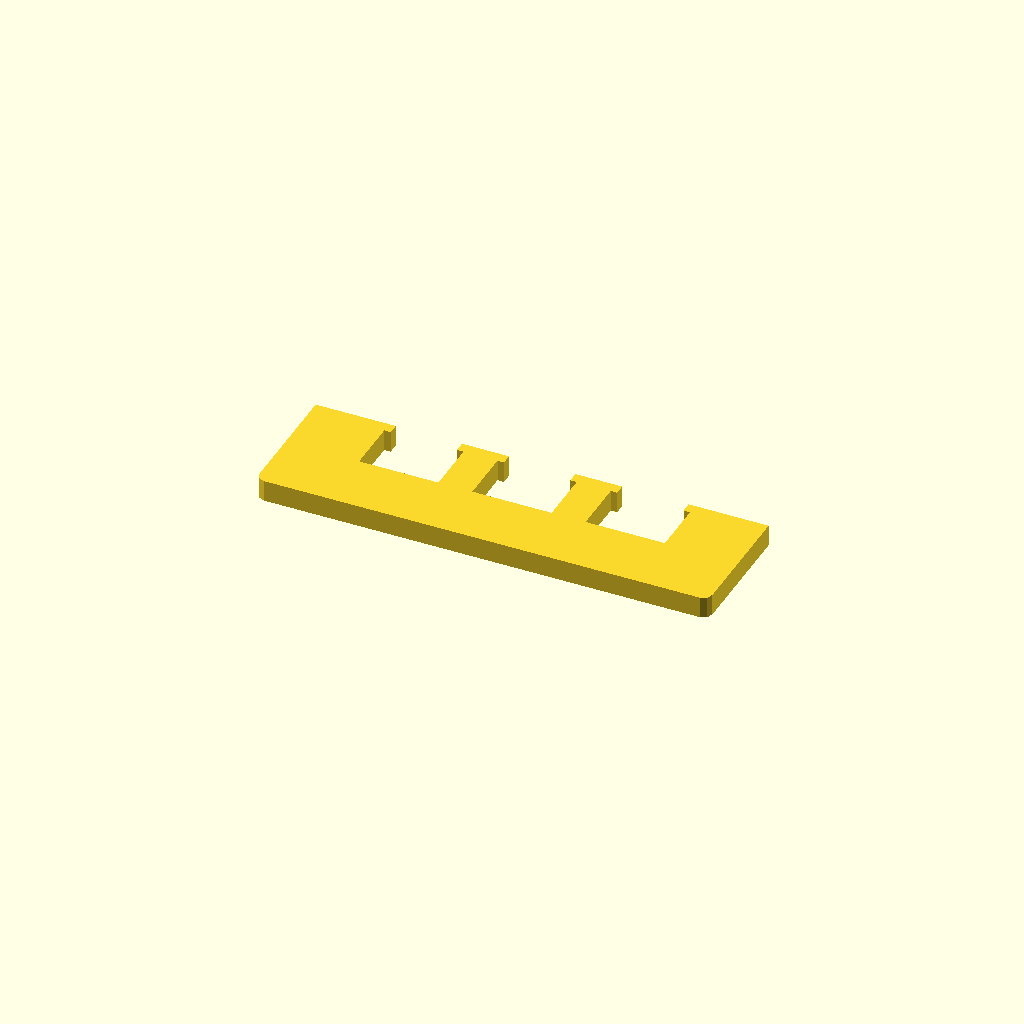
Cell 1: the model at its default parameters.
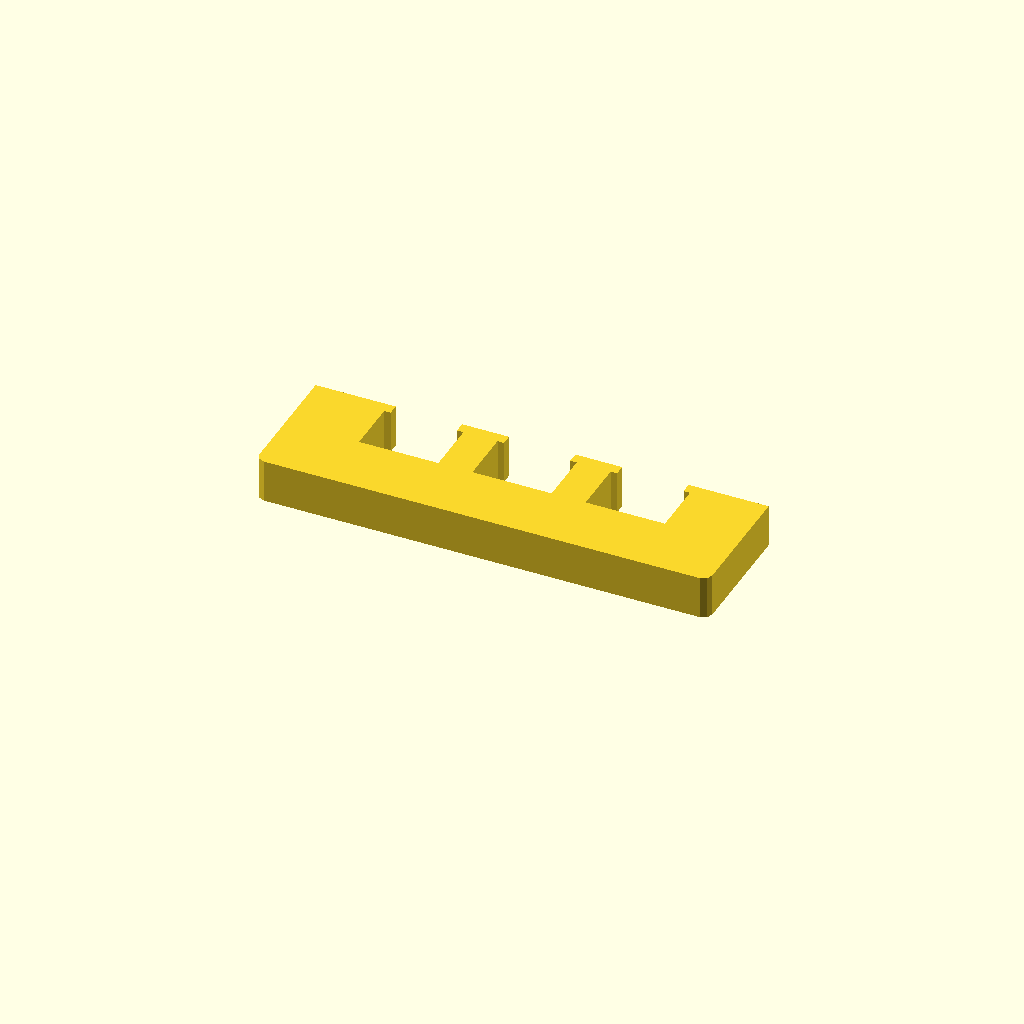
Cell 2: the same model with profile_height = 20.
One fixed orthographic camera (rotation 55°, 0°, 25°; colour scheme Cornfield) for every cell.
OpenSCAD source file optional_data/data/sketch1/overslots/part_0003.scad:
$fn = 32;

// ----------------------------------------------------------------------
// Oversize slot bar: 210 mm bar with 3 oversize windows
// ----------------------------------------------------------------------

// --- parameters (mm) ---
profile_height = 10;      // extrusion height
profile_points = 32;      // points of the closed outline

profile = [[0, 4], [1.172, 1.172], [4, 0], [206, 0], [208.828, 1.172], [210, 4], [210, 60], [172.875, 60], [172.875, 55], [175.875, 55], [175.875, 30], [139.125, 30], [139.125, 55], [142.125, 55], [142.125, 60], [120.375, 60], [120.375, 55], [123.375, 55], [123.375, 30], [86.625, 30], [86.625, 55], [89.625, 55], [89.625, 60], [67.875, 60], [67.875, 55], [70.875, 55], [70.875, 30], [34.125, 30], [34.125, 55], [37.125, 55], [37.125, 60], [0, 60]];  // single closed polygon, 32 points, counter clockwise

// --- the one profile operation ---
linear_extrude(height = profile_height) polygon(points = profile);
Customizer parameters (derived from the source; name, type, default, range or options):
profile_height: number, default 10
profile_points: number, default 32
